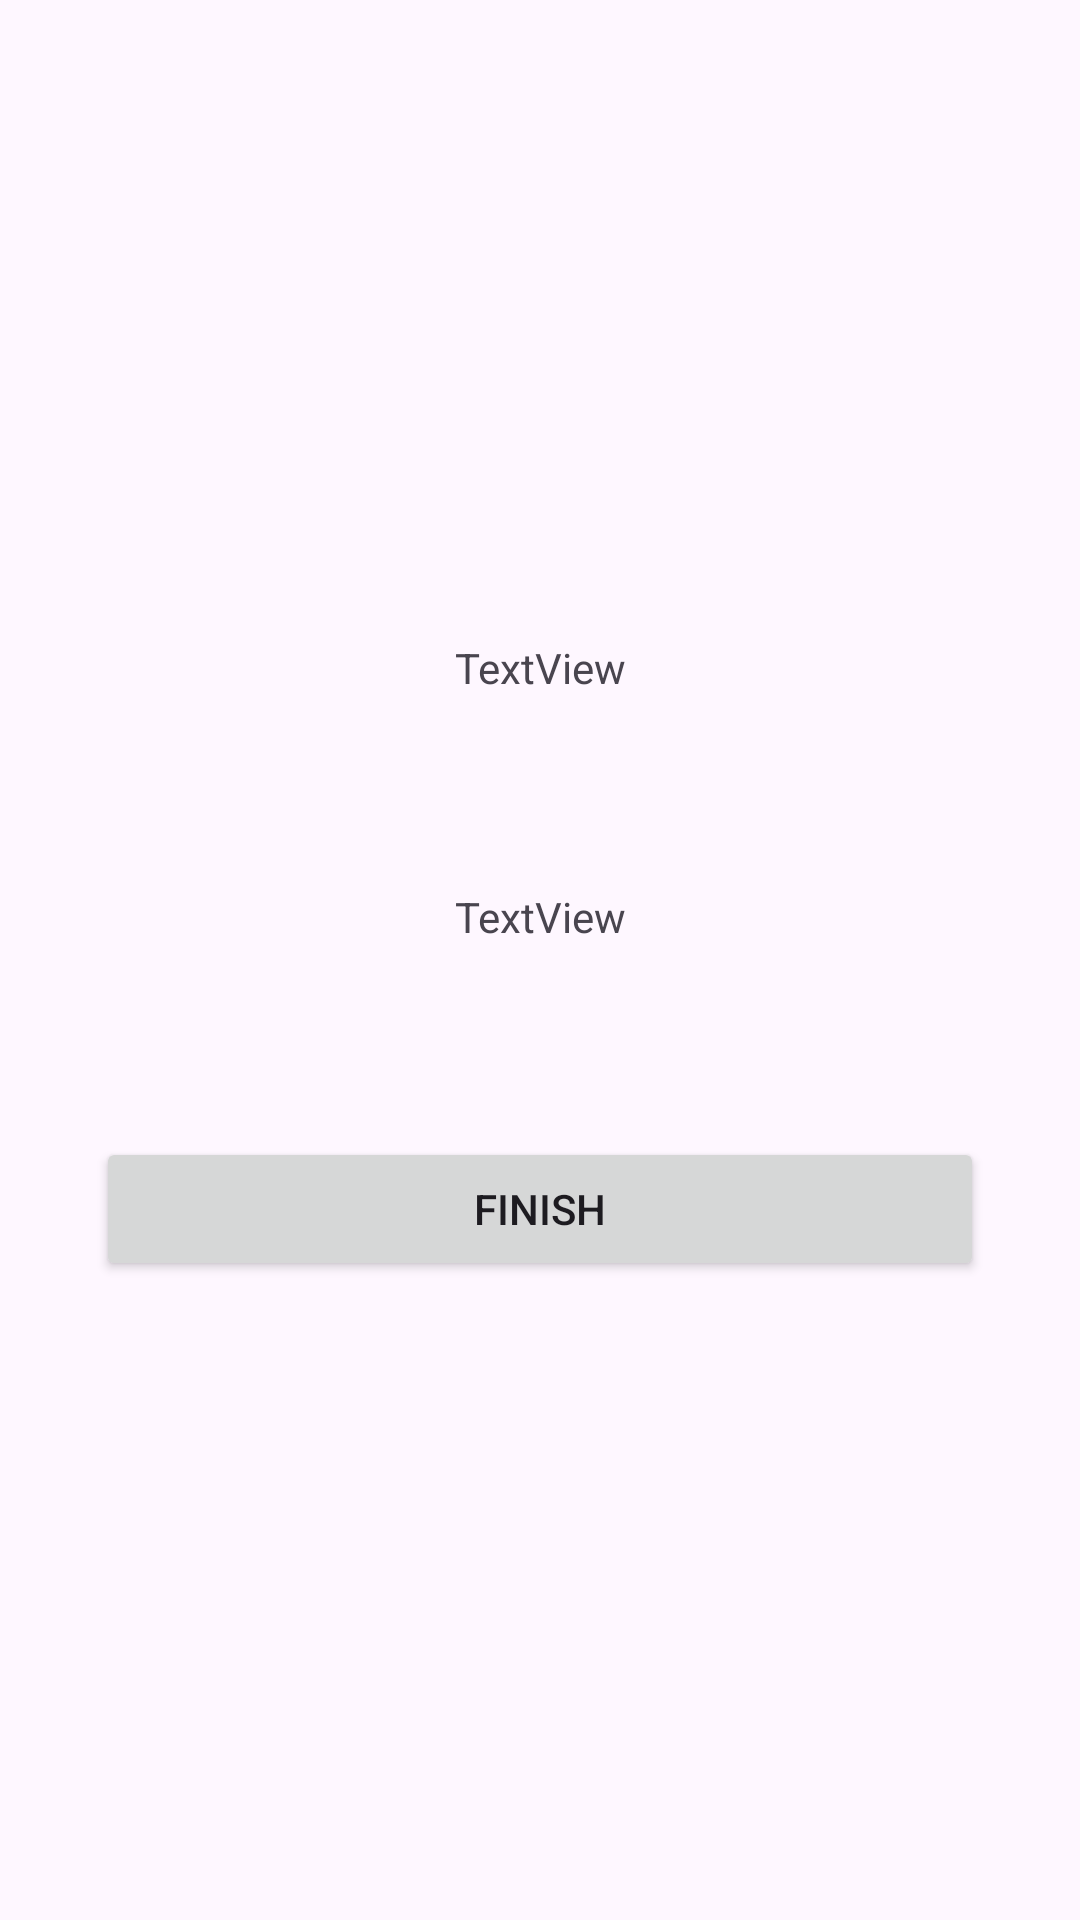

Produce the Android XML layout that renders to this screen, including the resource entries it uses.
<!-- AndroidManifest.xml: application theme Theme.Mobsecapp -->
<!-- res/layout/fragment_win.xml -->
<?xml version="1.0" encoding="utf-8"?>
<LinearLayout xmlns:android="http://schemas.android.com/apk/res/android"
    xmlns:tools="http://schemas.android.com/tools"
    android:layout_width="match_parent"
    android:layout_height="match_parent"
    android:orientation="vertical"
    android:layout_gravity="center"
    android:gravity="center"
    android:layout_margin="16dp"
    tools:context=".WinFragment" >

    <TextView
        android:id="@+id/tvWinName"
        android:layout_width="match_parent"
        android:layout_height="wrap_content"
        android:gravity="center"
        android:layout_margin="32dp"
        android:text="TextView" />

    <TextView
        android:id="@+id/tvWin"
        android:layout_width="match_parent"
        android:layout_height="wrap_content"
        android:gravity="center"
        android:layout_margin="32dp"
        android:text="TextView" />

    <Button
        android:id="@+id/btnFinish"
        android:layout_width="match_parent"
        android:layout_height="wrap_content"
        android:gravity="center"
        android:layout_margin="32dp"
        android:text="@string/finish_btn" />
</LinearLayout>
<!-- resources referenced by this layout -->
<resources>
  <string name="finish_btn">Finish</string>
  <style name="Theme.Mobsecapp" parent="Base.Theme.Mobsecapp" />
  <style name="Base.Theme.Mobsecapp" parent="Theme.Material3.DayNight.NoActionBar">
          
          
      </style>
</resources>
